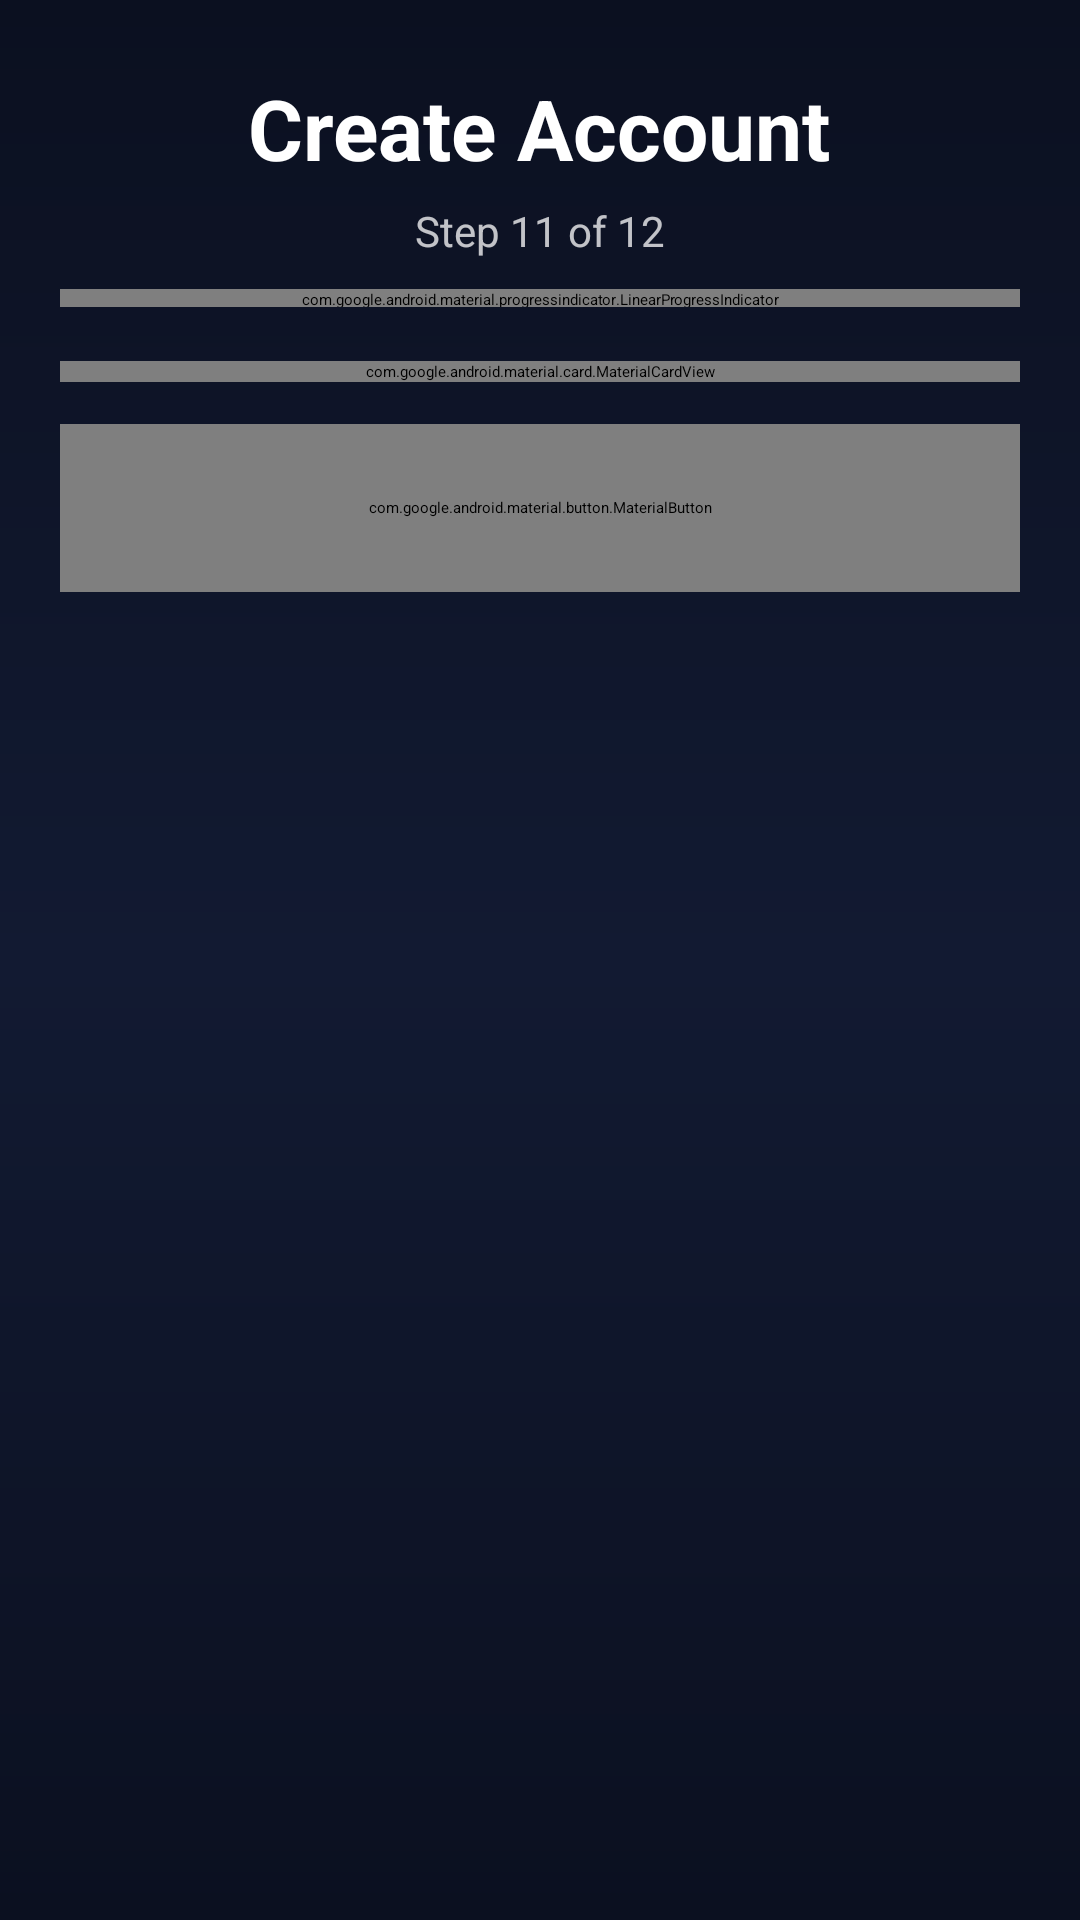

Produce the Android XML layout that renders to this screen, including the resource entries it uses.
<!-- AndroidManifest.xml: application theme Theme.FitnessCoachAI -->
<!-- res/layout/activity_signup_frequency.xml -->
<?xml version="1.0" encoding="utf-8"?>
<ScrollView xmlns:android="http://schemas.android.com/apk/res/android"
    xmlns:app="http://schemas.android.com/apk/res-auto"
    android:layout_width="match_parent"
    android:layout_height="match_parent"
    android:fillViewport="true"
    android:overScrollMode="never"
    android:background="@drawable/bg_auth_gradient">

    <LinearLayout
        android:layout_width="match_parent"
        android:layout_height="wrap_content"
        android:orientation="vertical"
        android:paddingStart="20dp"
        android:paddingEnd="20dp"
        android:paddingTop="18dp"
        android:paddingBottom="18dp">

        <TextView
            android:layout_width="wrap_content"
            android:layout_height="wrap_content"
            android:text="Create Account"
            android:textColor="@android:color/white"
            android:textStyle="bold"
            android:textSize="28sp"
            android:layout_gravity="center_horizontal"
            android:layout_marginTop="6dp"/>

        <TextView
            android:id="@+id/tvStep"
            android:layout_width="wrap_content"
            android:layout_height="wrap_content"
            android:text="Step 11 of 12"
            android:textColor="#BFFFFFFF"
            android:textSize="14sp"
            android:layout_gravity="center_horizontal"
            android:layout_marginTop="6dp"
            android:layout_marginBottom="10dp"/>

        <com.google.android.material.progressindicator.LinearProgressIndicator
            android:id="@+id/progress"
            android:layout_width="match_parent"
            android:layout_height="6dp"
            android:layout_marginBottom="18dp"
            app:trackCornerRadius="100dp"
            app:trackThickness="6dp"
            app:trackColor="#33FFFFFF"
            app:indicatorColor="#6C5CE7"
            android:max="100" />

        <com.google.android.material.card.MaterialCardView
            android:layout_width="match_parent"
            android:layout_height="wrap_content"
            app:cardCornerRadius="22dp"
            app:cardUseCompatPadding="true"
            app:strokeWidth="1dp"
            app:strokeColor="#2AFFFFFF"
            app:cardBackgroundColor="#1AFFFFFF">

            <LinearLayout
                android:layout_width="match_parent"
                android:layout_height="wrap_content"
                android:orientation="vertical"
                android:padding="18dp">

                <TextView
                    android:layout_width="wrap_content"
                    android:layout_height="wrap_content"
                    android:text="Training Frequency"
                    android:textColor="@android:color/white"
                    android:textStyle="bold"
                    android:textSize="20sp"
                    android:layout_marginBottom="8dp"/>

                <TextView
                    android:layout_width="wrap_content"
                    android:layout_height="wrap_content"
                    android:text="How many days per week can you train?"
                    android:textColor="#BFFFFFFF"
                    android:textSize="14sp"
                    android:layout_marginBottom="12dp"/>

                <com.google.android.material.chip.ChipGroup
                    android:id="@+id/chipGroupFrequency"
                    android:layout_width="match_parent"
                    android:layout_height="wrap_content"
                    app:singleSelection="true"
                    android:singleLine="false"
                    app:selectionRequired="true">

                    <com.google.android.material.chip.Chip
                        android:id="@+id/chip2to3"
                        android:layout_width="match_parent"
                        android:layout_height="wrap_content"
                        android:text="2–3 days / week"
                        android:checkable="true"
                        android:minHeight="52dp"
                        app:chipStrokeWidth="1dp"
                        app:chipStrokeColor="#55FFFFFF"
                        app:chipBackgroundColor="@color/chip_choice_background"
                        android:textColor="@android:color/white"
                        app:rippleColor="#886C5CE7"
                        app:checkedIconVisible="false"
                        app:checkedIconTint="#FFFFFF"/>

                    <com.google.android.material.chip.Chip
                        android:id="@+id/chip3to4"
                        android:layout_width="match_parent"
                        android:layout_height="wrap_content"
                        android:text="3–4 days / week"
                        android:checkable="true"
                        android:minHeight="52dp"
                        android:layout_marginTop="8dp"
                        app:chipStrokeWidth="1dp"
                        app:chipStrokeColor="#55FFFFFF"
                        app:chipBackgroundColor="@color/chip_choice_background"
                        android:textColor="@android:color/white"
                        app:rippleColor="#886C5CE7"
                        app:checkedIconVisible="false"
                        app:checkedIconTint="#FFFFFF"/>

                    <com.google.android.material.chip.Chip
                        android:id="@+id/chip5to6"
                        android:layout_width="match_parent"
                        android:layout_height="wrap_content"
                        android:text="5–6 days / week"
                        android:checkable="true"
                        android:minHeight="52dp"
                        android:layout_marginTop="8dp"
                        app:chipStrokeWidth="1dp"
                        app:chipStrokeColor="#55FFFFFF"
                        app:chipBackgroundColor="@color/chip_choice_background"
                        android:textColor="@android:color/white"
                        app:rippleColor="#886C5CE7"
                        app:checkedIconVisible="false"
                        app:checkedIconTint="#FFFFFF"/>

                    <com.google.android.material.chip.Chip
                        android:id="@+id/chipEveryday"
                        android:layout_width="match_parent"
                        android:layout_height="wrap_content"
                        android:text="Every day"
                        android:checkable="true"
                        android:minHeight="52dp"
                        android:layout_marginTop="8dp"
                        app:chipStrokeWidth="1dp"
                        app:chipStrokeColor="#55FFFFFF"
                        app:chipBackgroundColor="@color/chip_choice_background"
                        android:textColor="@android:color/white"
                        app:rippleColor="#886C5CE7"
                        app:checkedIconVisible="false"
                        app:checkedIconTint="#FFFFFF"/>

                </com.google.android.material.chip.ChipGroup>

                <com.google.android.material.button.MaterialButton
                    android:id="@+id/btnNext"
                    android:layout_width="match_parent"
                    android:layout_height="56dp"
                    android:layout_marginTop="16dp"
                    android:text="Next"
                    android:textAllCaps="false"
                    android:textColor="@android:color/white"
                    app:cornerRadius="18dp"
                    app:backgroundTint="#6C5CE7"/>

                
                <ProgressBar
                    android:id="@+id/loadingIndicator"
                    android:layout_width="wrap_content"
                    android:layout_height="wrap_content"
                    android:layout_gravity="center_horizontal"
                    android:layout_marginTop="12dp"
                    android:visibility="gone"
                    style="?android:attr/progressBarStyle"/>

            </LinearLayout>
        </com.google.android.material.card.MaterialCardView>

        <com.google.android.material.button.MaterialButton
            android:id="@+id/btnBack"
            style="@style/Widget.Material3.Button.OutlinedButton"
            android:layout_width="match_parent"
            android:layout_height="56dp"
            android:layout_marginTop="14dp"
            android:text="Back"
            android:textAllCaps="false"
            app:cornerRadius="18dp"
            app:strokeColor="#55FFFFFF"
            android:textColor="@android:color/white"/>

        <Space
            android:layout_width="match_parent"
            android:layout_height="16dp" />

    </LinearLayout>
</ScrollView>
<!-- resources referenced by this layout -->
<resources>
  <!-- drawable bg_auth_gradient (drawable) -->
  <?xml version="1.0" encoding="utf-8"?>
  <shape xmlns:android="http://schemas.android.com/apk/res/android">
      <gradient
          android:angle="270"
          android:startColor="#0B1020"
          android:centerColor="#121A32"
          android:endColor="#0B1020"/>
  </shape>
</resources>
